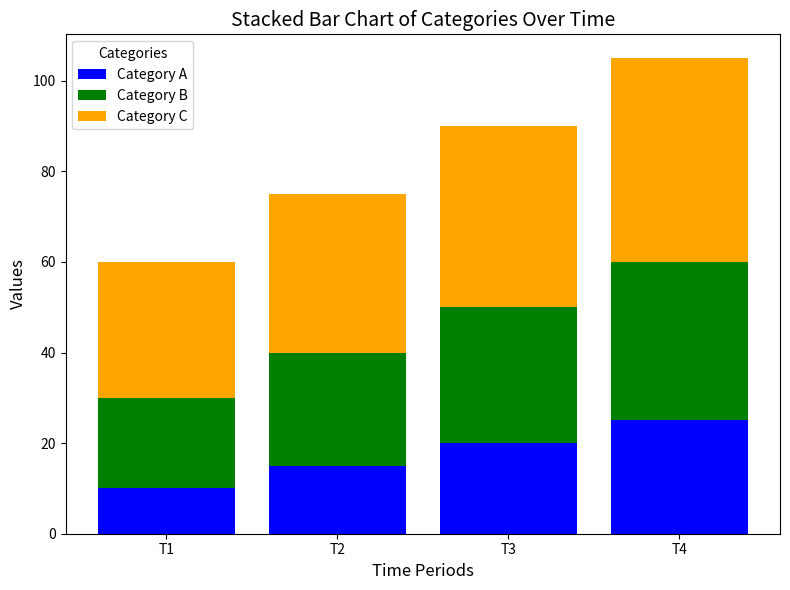

Write Python code to recreate this figure.
import matplotlib.pyplot as plt
import numpy as np

def plot_stacked_bar_chart():
    try:
        # Define time periods and categories
        time_periods = ['T1', 'T2', 'T3', 'T4']
        categories = ['Category A', 'Category B', 'Category C']

        # Sample data for each category at each time period
        data_category_a = [10, 15, 20, 25]
        data_category_b = [20, 25, 30, 35]
        data_category_c = [30, 35, 40, 45]

        # Convert time periods to a numpy array for bar positions
        x = np.arange(len(time_periods))

        # Plot the stacked bar chart
        plt.figure(figsize=(8, 6))
        plt.bar(x, data_category_a, label='Category A', color='blue')
        plt.bar(x, data_category_b, bottom=data_category_a, label='Category B', color='green')
        plt.bar(x, data_category_c, bottom=np.array(data_category_a) + np.array(data_category_b), label='Category C', color='orange')

        # Customize the chart
        plt.title("Stacked Bar Chart of Categories Over Time", fontsize=14)
        plt.xlabel("Time Periods", fontsize=12)
        plt.ylabel("Values", fontsize=12)
        plt.xticks(x, time_periods)
        plt.legend(title="Categories")

        # Show the chart
        plt.tight_layout()
        plt.show()

    except Exception as e:
        print(f"An error occurred: {e}")

# Call the function to generate the stacked bar chart
plot_stacked_bar_chart()
